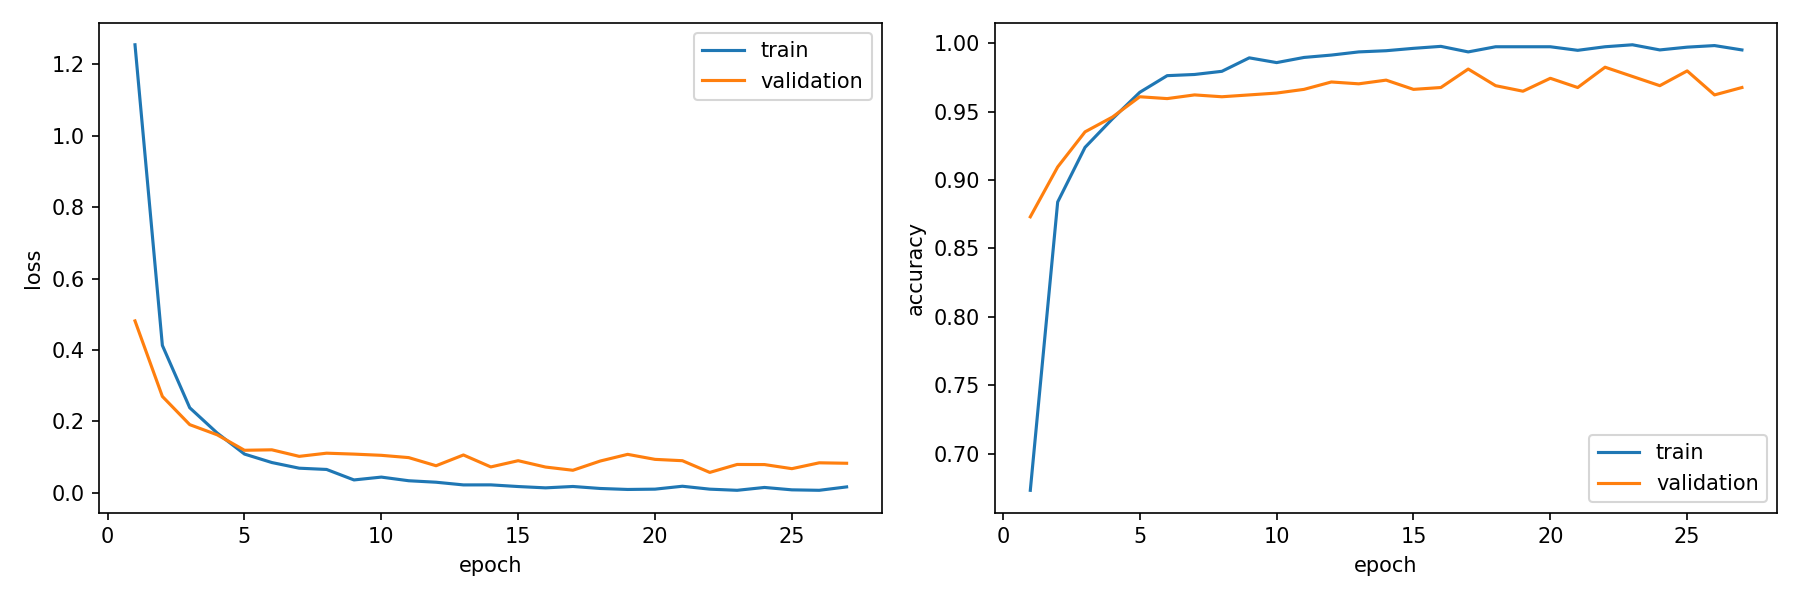

The file beside this chart, header and first rows:
epoch, train_loss, train_accuracy, validation_loss, validation_accuracy, is_best_epoch
1, 1.254, 0.6733, 0.4814, 0.8731, False
2, 0.4128, 0.884, 0.27, 0.9096, False
3, 0.2383, 0.9239, 0.191, 0.9352, False
4, 0.1677, 0.9447, 0.1627, 0.946, False
5, 0.1087, 0.9641, 0.1193, 0.9609, False
6, 0.085, 0.9763, 0.1206, 0.9595, False
7, 0.06915, 0.9771, 0.1023, 0.9622, False
8, 0.06563, 0.9795, 0.1111, 0.9609, False
9, 0.03629, 0.9893, 0.1086, 0.9622, False
10, 0.04422, 0.9858, 0.1052, 0.9636, False
11, 0.03402, 0.9896, 0.09877, 0.9663, False
12, 0.02989, 0.9913, 0.07603, 0.9717, False
13, 0.02236, 0.9936, 0.1061, 0.9703, False
14, 0.02249, 0.9945, 0.07271, 0.973, False
15, 0.01782, 0.9962, 0.09012, 0.9663, False
16, 0.01412, 0.9977, 0.07236, 0.9676, False
17, 0.01797, 0.9936, 0.06335, 0.9811, False
18, 0.01237, 0.9974, 0.08923, 0.969, False
19, 0.009629, 0.9974, 0.1079, 0.9649, False
20, 0.0105, 0.9974, 0.09386, 0.9744, False
21, 0.01863, 0.9948, 0.09011, 0.9676, False
22, 0.01048, 0.9974, 0.05734, 0.9825, True
23, 0.007263, 0.9988, 0.07959, 0.9757, False
24, 0.01527, 0.9951, 0.0793, 0.969, False
25, 0.008564, 0.9971, 0.06782, 0.9798, False
26, 0.007281, 0.9983, 0.08422, 0.9622, False
27, 0.01678, 0.9951, 0.08296, 0.9676, False
